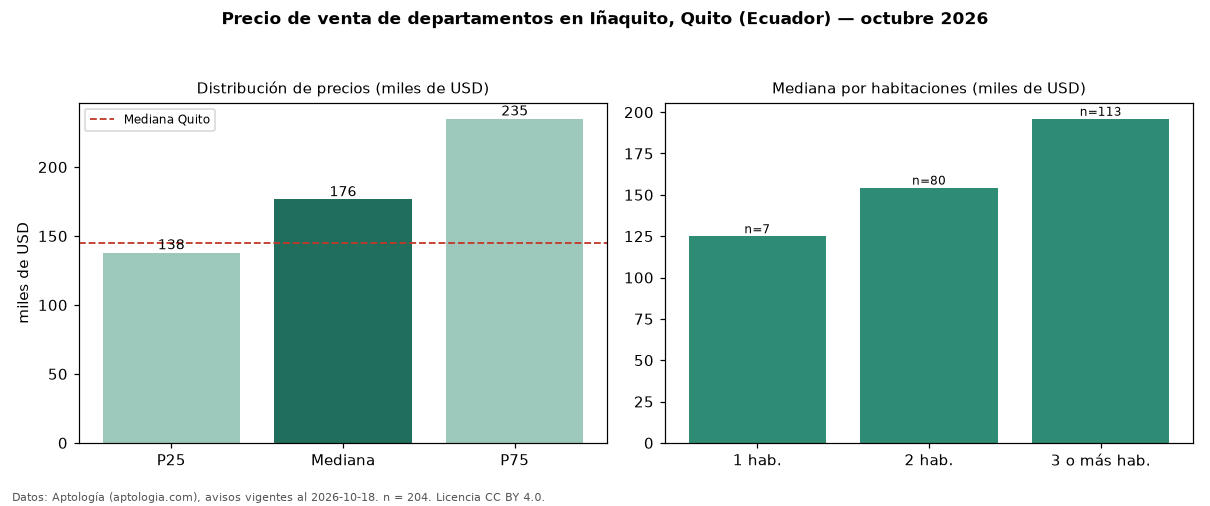

Data behind this chart, as committed beside it:
seccion, metrica, valor, moneda, n
precio, p25, 138000, USD, 204
precio, mediana, 176500, USD, 204
precio, p75, 235000, USD, 204
precio, minimo, 55000, USD, 204
precio, maximo, 600000, USD, 204
m2, mediana_precio_m2, 1204, USD, 194
m2, area_mediana_m2, 135.0, m2, 194
admin, mediana_admin_mes, 148.5, USD, 36
banos, mediana_banos, 2.0, , 
habitaciones, 1, 125000, USD, 7
habitaciones, 2, 154360, USD, 80
habitaciones, 3+, 196000, USD, 113
ciudad, mediana_ciudad_referencia, 145000, USD, 
ciudad, mediana_m2_ciudad, 1000, USD, 
fuente, fecha_datos, 2026-10-18, , 
fuente, atribucion, https://www.aptologia.com/ec/venta/quito…, , 
fuente, licencia, CC BY 4.0, , 
